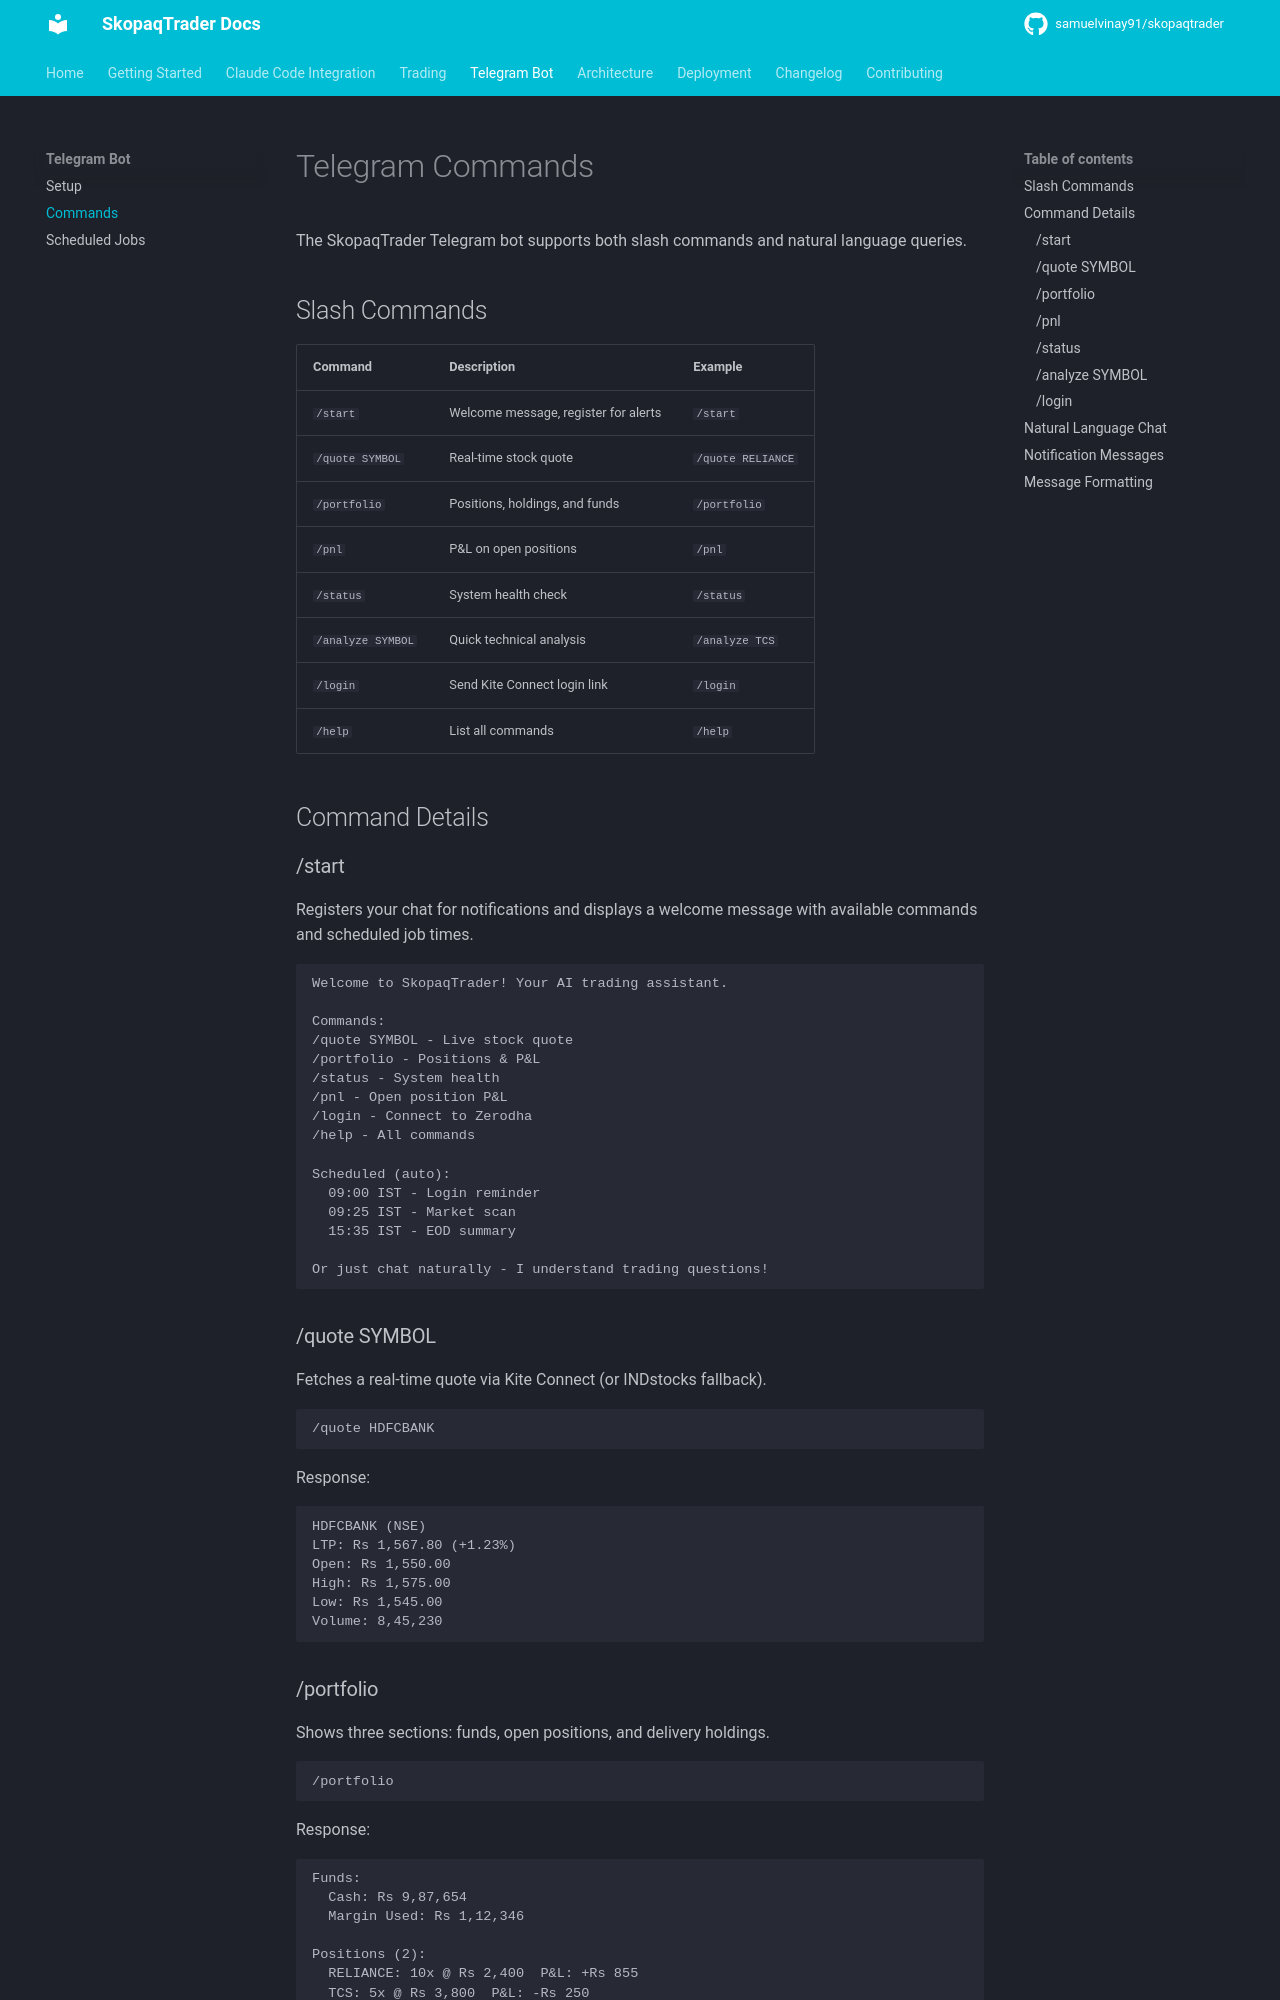

repository: Skopaq-AI/skopaqtrader · page: telegram/commands/index.html · generator: mkdocs

# Telegram Commands

The SkopaqTrader Telegram bot supports both slash commands and natural language queries.

## Slash Commands

| Command | Description | Example |
|---------|-------------|---------|
| `/start` | Welcome message, register for alerts | `/start` |
| `/quote SYMBOL` | Real-time stock quote | `/quote RELIANCE` |
| `/portfolio` | Positions, holdings, and funds | `/portfolio` |
| `/pnl` | P&L on open positions | `/pnl` |
| `/status` | System health check | `/status` |
| `/analyze SYMBOL` | Quick technical analysis | `/analyze TCS` |
| `/login` | Send Kite Connect login link | `/login` |
| `/help` | List all commands | `/help` |

## Command Details

### /start

Registers your chat for notifications and displays a welcome message with available commands and scheduled job times.

```
Welcome to SkopaqTrader! Your AI trading assistant.

Commands:
/quote SYMBOL - Live stock quote
/portfolio - Positions & P&L
/status - System health
/pnl - Open position P&L
/login - Connect to Zerodha
/help - All commands

Scheduled (auto):
  09:00 IST - Login reminder
  09:25 IST - Market scan
  15:35 IST - EOD summary

Or just chat naturally - I understand trading questions!
```

### /quote SYMBOL

Fetches a real-time quote via Kite Connect (or INDstocks fallback).

```
/quote HDFCBANK
```

Response:

```
HDFCBANK (NSE)
LTP: Rs 1,567.80 (+1.23%)
Open: Rs 1,550.00
High: Rs 1,575.00
Low: Rs 1,545.00
Volume: 8,45,230
```

### /portfolio

Shows three sections: funds, open positions, and delivery holdings.

```
/portfolio
```

Response:

```
Funds:
  Cash: Rs 9,87,654
  Margin Used: Rs 1,12,346

Positions (2):
  RELIANCE: 10x @ Rs 2,400  P&L: +Rs 855
  TCS: 5x @ Rs 3,800  P&L: -Rs 250

Holdings (1):
  INFY: 20x @ Rs 1,450  P&L: +Rs 1,200
```

### /pnl

Shows P&L for open positions with individual and total figures.
